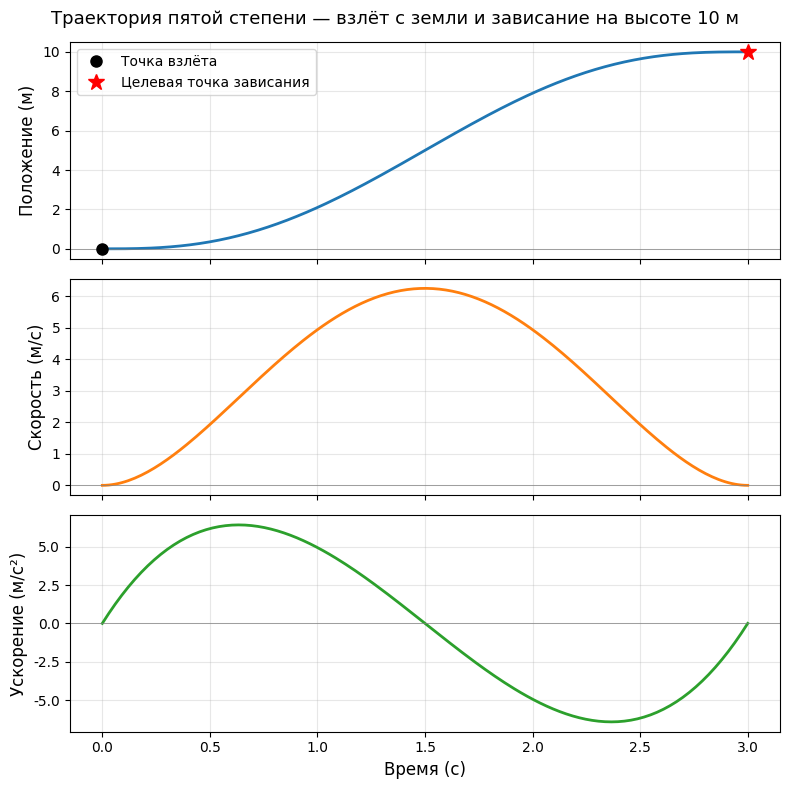

Source code (Python):
import numpy as np
import matplotlib.pyplot as plt
plt.rcParams['font.sans-serif'] = ['SimHei']  # Встроенный в Windows шрифт SimHei
plt.rcParams['axes.unicode_minus'] = False    # Исправляет отображение минуса в виде квадрата
# ============================================================
# Интерполяция пятой степенью между двумя точками — дрон взлетает из состояния покоя в целевую точку
# По заданным позициям, скоростям и ускорениям начала и конца решается матричное уравнение 6x6 для коэффициентов многочлена
# ============================================================

# --- Граничные условия (имитируем вертикальный взлёт дрона) ---
T = 3.0          # Время полёта 3 секунды
# Момент t=0: покой на земле
pos0, vel0, acc0 = 0.0, 0.0, 0.0
# Момент t=T: достигнута высота 10 м, зависание (скорость и ускорение равны нулю)
posT, velT, accT = 10.0, 0.0, 0.0

# --- Строим матрицу ограничений 6x6 ---
# X(t) = p0 + p1*t + p2*t^2 + p3*t^3 + p4*t^4 + p5*t^5
A = np.array([
    [1, 0,   0,       0,         0,          0        ],   # X(0)   = pos0
    [0, 1,   0,       0,         0,          0        ],   # X'(0)  = vel0
    [0, 0,   2,       0,         0,          0        ],   # X''(0) = acc0
    [1, T,   T**2,    T**3,      T**4,       T**5     ],   # X(T)   = posT
    [0, 1,   2*T,     3*T**2,    4*T**3,     5*T**4   ],   # X'(T)  = velT
    [0, 0,   2,       6*T,       12*T**2,    20*T**3  ],   # X''(T) = accT
])
b = np.array([pos0, vel0, acc0, posT, velT, accT])

# --- Решаем коэффициенты многочлена ---
coeffs = np.linalg.solve(A, b)
print("Коэффициенты многочлена [p0, p1, p2, p3, p4, p5]:", np.round(coeffs, 4))

# --- Дискретизация по времени и расчёт положения, скорости и ускорения ---
t = np.linspace(0, T, 200)
pos = sum(coeffs[i] * t**i for i in range(6))
vel = sum(i * coeffs[i] * t**(i-1) for i in range(1, 6))
acc = sum(i * (i-1) * coeffs[i] * t**(i-2) for i in range(2, 6))

# --- Графики ---
fig, axes = plt.subplots(3, 1, figsize=(8, 8), sharex=True)
titles = ["Положение (м)", "Скорость (м/с)", "Ускорение (м/с²)"]
data = [pos, vel, acc]
colors = ["#1f77b4", "#ff7f0e", "#2ca02c"]

for ax, title, y, c in zip(axes, titles, data, colors):
    ax.plot(t, y, color=c, linewidth=2)
    ax.set_ylabel(title, fontsize=12)
    ax.grid(True, alpha=0.3)
    ax.axhline(0, color='gray', linewidth=0.5)

# Отмечаем начало и конец
axes[0].plot(0, pos0, 'ko', markersize=8, label='Точка взлёта')
axes[0].plot(T, posT, 'r*', markersize=12, label='Целевая точка зависания')
axes[0].legend(fontsize=10)

axes[-1].set_xlabel("Время (с)", fontsize=12)
fig.suptitle("Траектория пятой степени — взлёт с земли и зависание на высоте 10 м", fontsize=13)
plt.tight_layout()
import os; os.makedirs('assets', exist_ok=True)
plt.savefig('assets/planning1.png', dpi=150, bbox_inches='tight')
plt.show()
